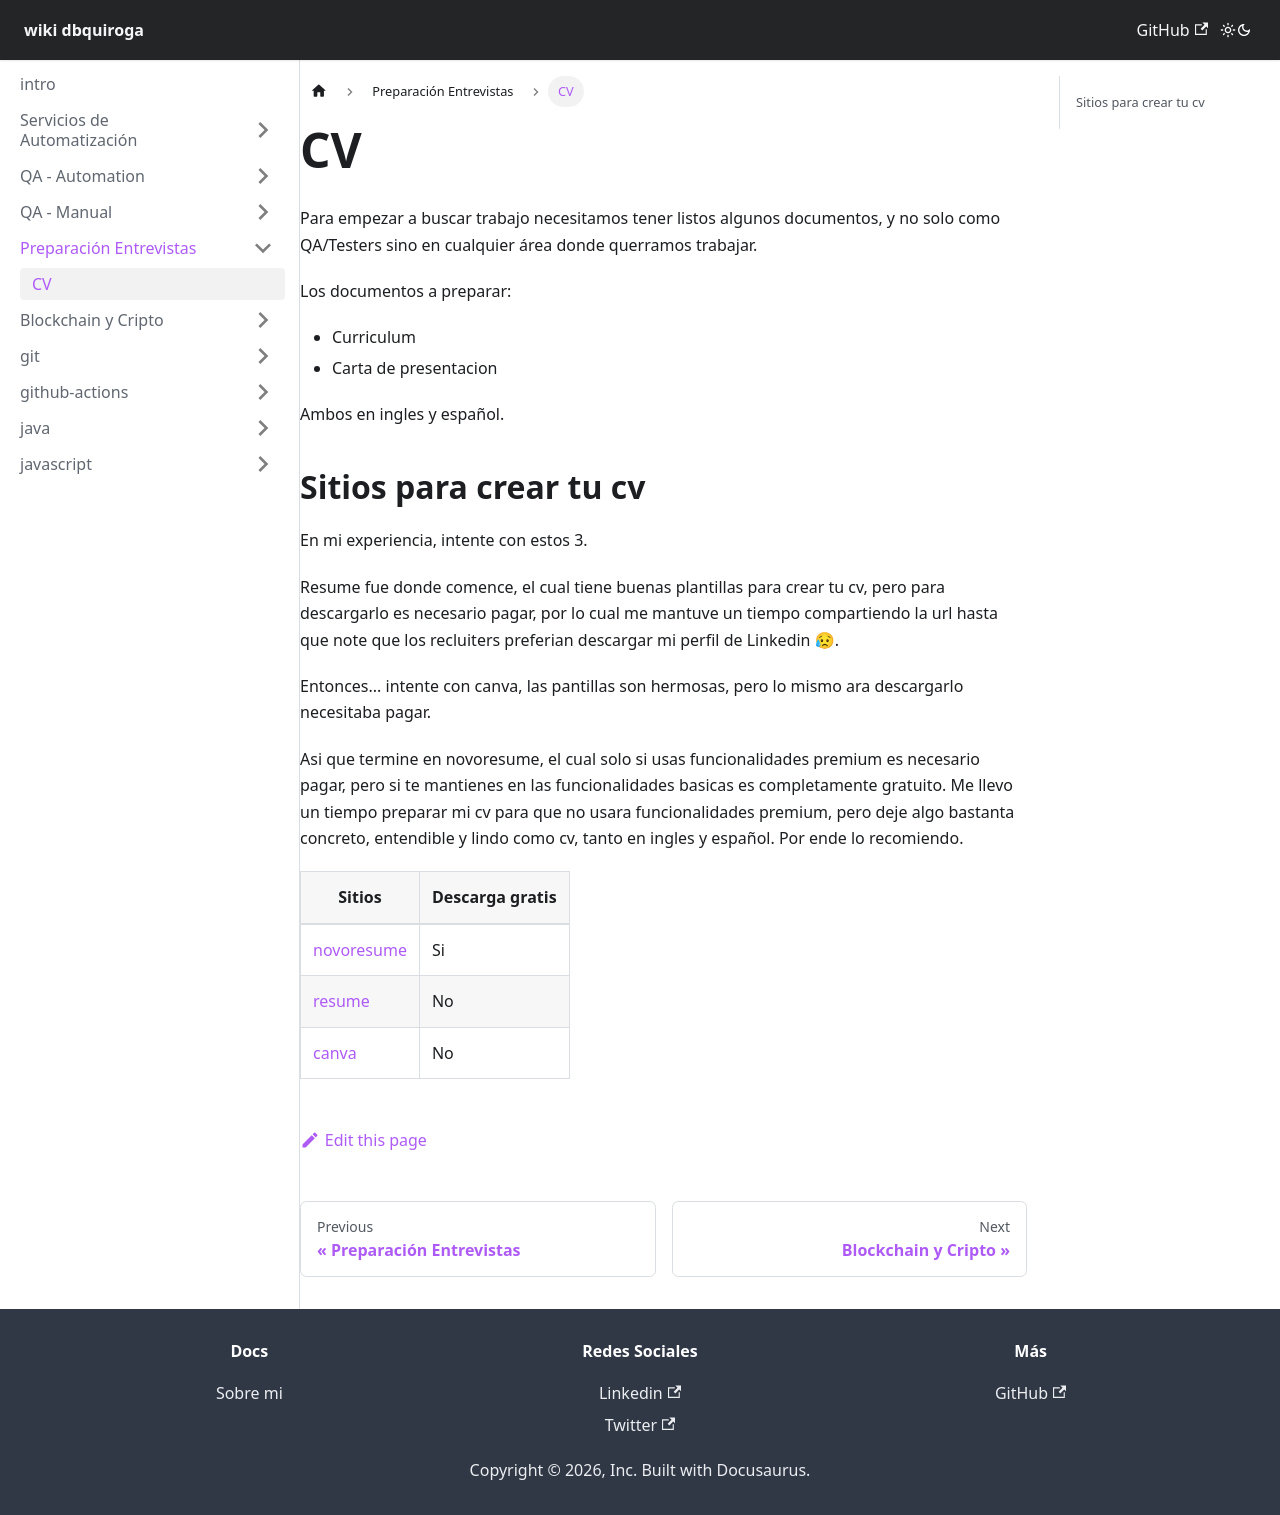

repository: dbquiroga/wiki.dbquiroga · page: docs/entrevistas/curriculum.html · generator: docusaurus

---
sidebar_position: 0
title: CV
---
Para empezar a buscar trabajo necesitamos tener listos algunos documentos, y no solo como QA/Testers sino en cualquier área donde querramos trabajar. 

Los documentos a preparar:
- Curriculum 
- Carta de presentacion

Ambos en ingles y español. 

## Sitios para crear tu cv
En mi experiencia, intente con estos 3.

Resume fue donde comence, el cual tiene buenas plantillas para crear tu cv, pero para descargarlo es necesario pagar, por lo cual me mantuve un tiempo compartiendo la url hasta que note que los recluiters preferian descargar mi perfil de Linkedin :disappointed_relieved:. 

Entonces... intente con canva, las pantillas son hermosas, pero lo mismo ara descargarlo necesitaba pagar. 

Asi que termine en novoresume, el cual solo si usas funcionalidades premium es necesario pagar, pero si te mantienes en las funcionalidades basicas es completamente gratuito. Me llevo un tiempo preparar mi cv para que no usara funcionalidades premium, pero deje algo bastanta concreto, entendible y lindo como cv, tanto en ingles y español. Por ende lo recomiendo. 

| Sitios                                 | Descarga gratis  |
| ---------------                        | --------         |
| [novoresume](https://novoresume.com/)  | Si               | 
| [resume](https://www.resume.com/)      | No               |
| [canva](https://www.canva.com/es_419/) | No               |
